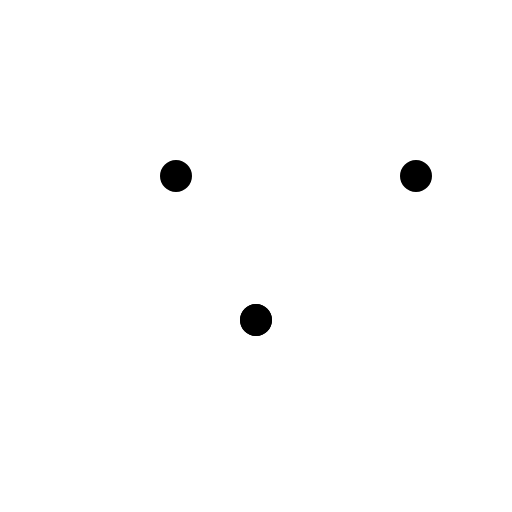
t = 0.00 s
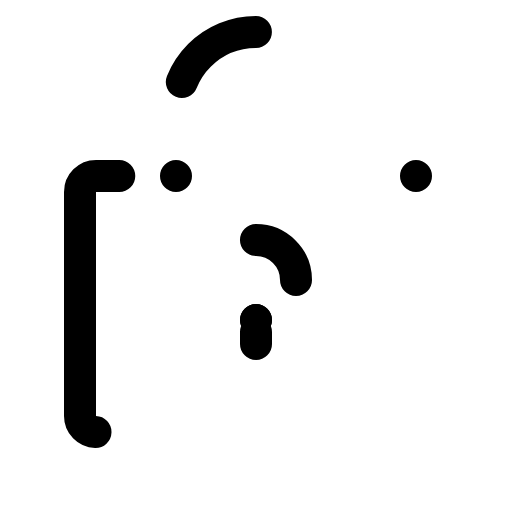
t = 0.17 s
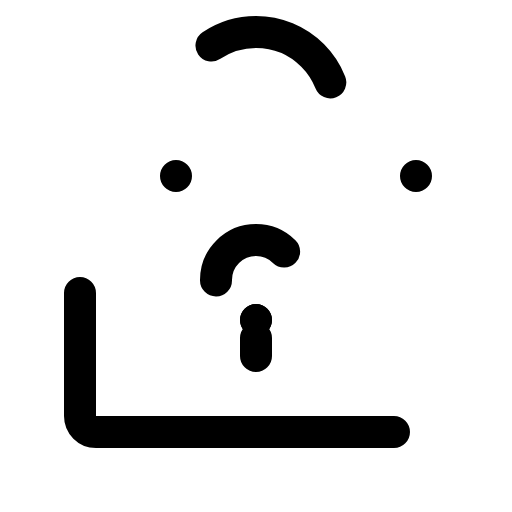
t = 0.26 s
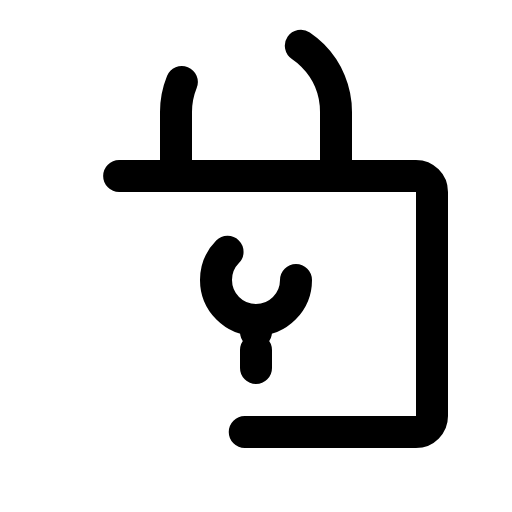
t = 0.43 s
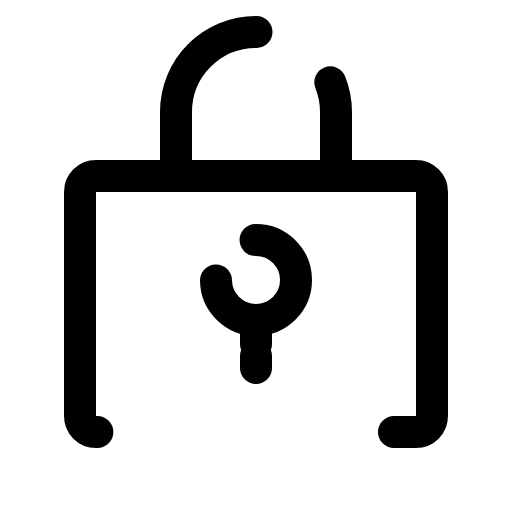
t = 0.51 s
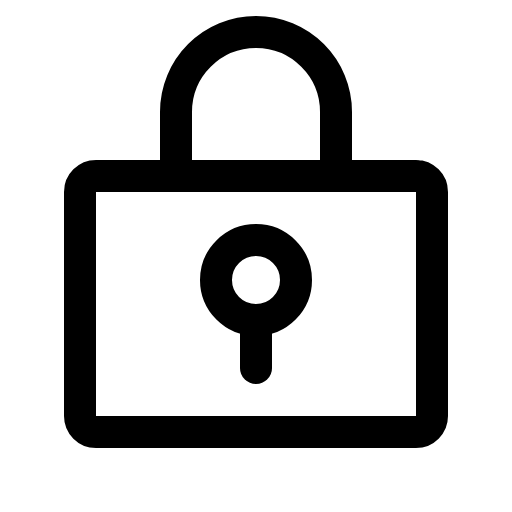
t = 0.69 s

The animated SVG that drew these frames (rendered in a browser with its animation timeline set to each time). Animation: 5 SMIL elements (animate=5); one cycle of 0.69 s.

<?xml version="1.0" standalone="no"?>
<svg id="LockKey" width="32" height="32" viewBox="0 0 32 32" fill="none" xmlns="http://www.w3.org/2000/svg" style="max-width: 100%; max-height: 100%;">
<g clip-path="url(#clip0_1218_4906)">
<path d="M16 20C17.3807 20 18.5 18.8807 18.5 17.5C18.5 16.1193 17.3807 15 16 15C14.6193 15 13.5 16.1193 13.5 17.5C13.5 18.8807 14.6193 20 16 20Z" stroke="black" stroke-width="2" stroke-linecap="round" stroke-linejoin="round" stroke-dasharray="0,0,0,15.71017074584961"><animate attributeType="XML" attributeName="stroke-dasharray" repeatCount="1" dur="0.684931506849315s" values="0,0,0,15.71017074584961; 
          0,7.855085372924805,7.855085372924805,0; 
          15.71017074584961,0,0,0" keyTimes="0; 0.5; 1" fill="freeze"></animate></path>
<path d="M16 20V23" stroke="black" stroke-width="2" stroke-linecap="round" stroke-linejoin="round" stroke-dasharray="0,0,0,3"><animate attributeType="XML" attributeName="stroke-dasharray" repeatCount="1" dur="0.684931506849315s" values="0,0,0,3; 
          0,1.5,1.5,0; 
          3,0,0,0" keyTimes="0; 0.5; 1" fill="freeze"></animate></path>
<path d="M26 11H6C5.44772 11 5 11.4477 5 12V26C5 26.5523 5.44772 27 6 27H26C26.5523 27 27 26.5523 27 26V12C27 11.4477 26.5523 11 26 11Z" stroke="black" stroke-width="2" stroke-linecap="round" stroke-linejoin="round" stroke-dasharray="0,0,0,74.28410339355469"><animate attributeType="XML" attributeName="stroke-dasharray" repeatCount="1" dur="0.684931506849315s" values="0,0,0,74.28410339355469; 
          0,37.142051696777344,37.142051696777344,0; 
          74.28410339355469,0,0,0" keyTimes="0; 0.5; 1" fill="freeze"></animate></path>
<path d="M11 11V7C11 5.67392 11.5268 4.40215 12.4645 3.46447C13.4021 2.52678 14.6739 2 16 2C17.3261 2 18.5979 2.52678 19.5355 3.46447C20.4732 4.40215 21 5.67392 21 7V11" stroke="black" stroke-width="2" stroke-linecap="round" stroke-linejoin="round" stroke-dasharray="0,0,0,23.707990646362305"><animate attributeType="XML" attributeName="stroke-dasharray" repeatCount="1" dur="0.684931506849315s" values="0,0,0,23.707990646362305; 
          0,11.853995323181152,11.853995323181152,0; 
          23.707990646362305,0,0,0" keyTimes="0; 0.5; 1" fill="freeze"></animate></path>
</g>
<defs>
<clipPath id="clip0_1218_4906">
<rect width="32" height="32" fill="white" stroke-dasharray="0,0,0,128"><animate attributeType="XML" attributeName="stroke-dasharray" repeatCount="1" dur="0.684931506849315s" values="0,0,0,128; 
          0,64,64,0; 
          128,0,0,0" keyTimes="0; 0.5; 1" fill="freeze"></animate></rect>
</clipPath>
</defs>
</svg>